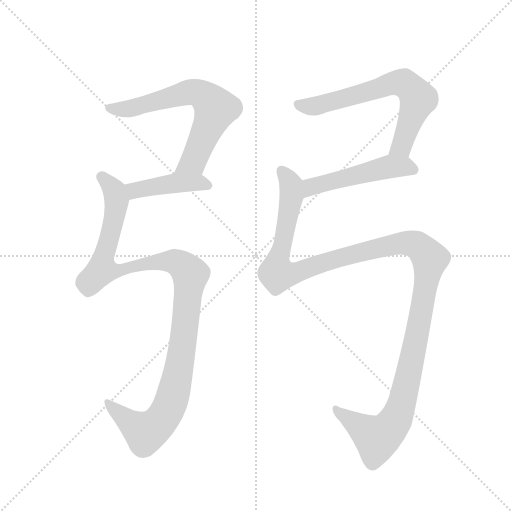
t = 0.00 s
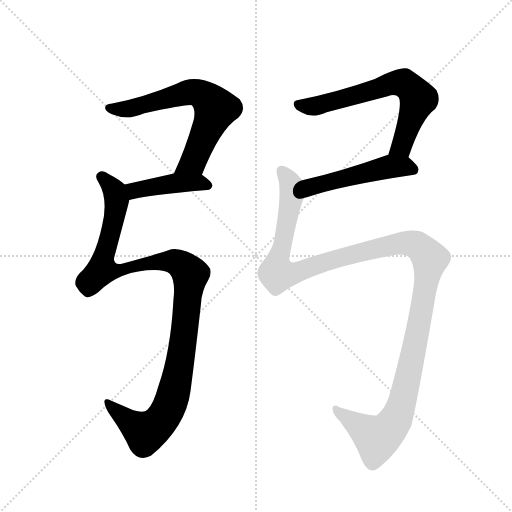
t = 4.04 s
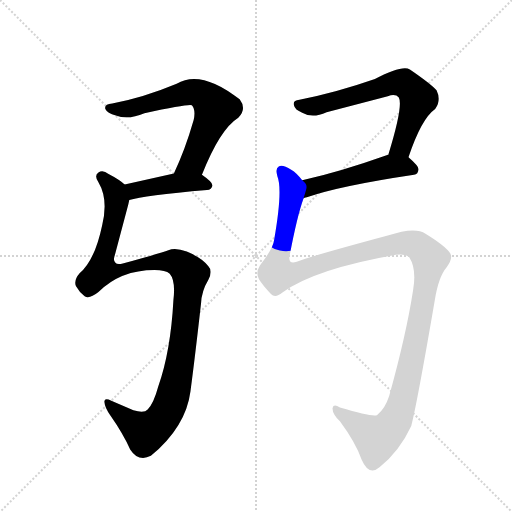
t = 4.24 s
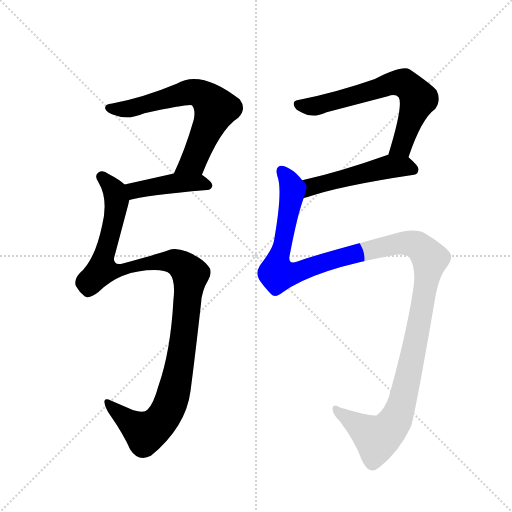
t = 4.44 s
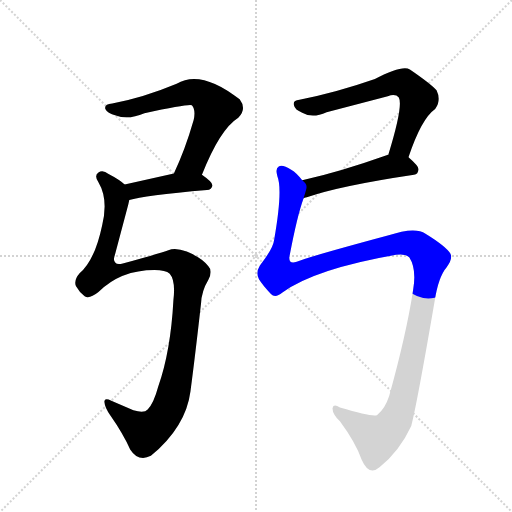
t = 4.64 s
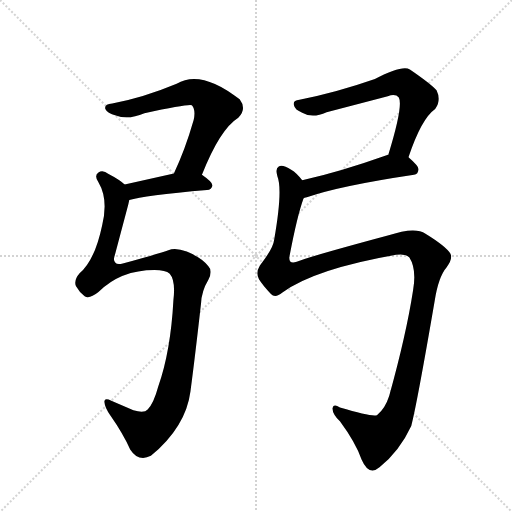
t = 5.40 s

The animated SVG that drew these frames (rendered in a browser with its animation timeline set to each time). Animation: 6 CSS @keyframes rules; one cycle of 5.40 s.

<svg version="1.1" viewBox="0 0 1024 1024" xmlns="http://www.w3.org/2000/svg">
  <g stroke="lightgray" stroke-dasharray="1,1" stroke-width="1" transform="scale(4, 4)">
    <line x1="0" y1="0" x2="256" y2="256"></line>
    <line x1="256" y1="0" x2="0" y2="256"></line>
    <line x1="128" y1="0" x2="128" y2="256"></line>
    <line x1="0" y1="128" x2="256" y2="128"></line>
  </g>
  <g transform="scale(0.92, -0.92) translate(60, -900)">
    <style type="text/css">
      
        @keyframes keyframes0 {
          from {
            stroke: blue;
            stroke-dashoffset: 668;
            stroke-width: 128;
          }
          68% {
            animation-timing-function: step-end;
            stroke: blue;
            stroke-dashoffset: 0;
            stroke-width: 128;
          }
          to {
            stroke: black;
            stroke-width: 1024;
          }
        }
        #make-me-a-hanzi-animation-0 {
          animation: keyframes0 0.7936197916666666s both;
          animation-delay: 0s;
          animation-timing-function: linear;
        }
      
        @keyframes keyframes1 {
          from {
            stroke: blue;
            stroke-dashoffset: 436;
            stroke-width: 128;
          }
          59% {
            animation-timing-function: step-end;
            stroke: blue;
            stroke-dashoffset: 0;
            stroke-width: 128;
          }
          to {
            stroke: black;
            stroke-width: 1024;
          }
        }
        #make-me-a-hanzi-animation-1 {
          animation: keyframes1 0.6048177083333334s both;
          animation-delay: 0.7936197916666666s;
          animation-timing-function: linear;
        }
      
        @keyframes keyframes2 {
          from {
            stroke: blue;
            stroke-dashoffset: 1145;
            stroke-width: 128;
          }
          79% {
            animation-timing-function: step-end;
            stroke: blue;
            stroke-dashoffset: 0;
            stroke-width: 128;
          }
          to {
            stroke: black;
            stroke-width: 1024;
          }
        }
        #make-me-a-hanzi-animation-2 {
          animation: keyframes2 1.1818033854166667s both;
          animation-delay: 1.3984375s;
          animation-timing-function: linear;
        }
      
        @keyframes keyframes3 {
          from {
            stroke: blue;
            stroke-dashoffset: 671;
            stroke-width: 128;
          }
          69% {
            animation-timing-function: step-end;
            stroke: blue;
            stroke-dashoffset: 0;
            stroke-width: 128;
          }
          to {
            stroke: black;
            stroke-width: 1024;
          }
        }
        #make-me-a-hanzi-animation-3 {
          animation: keyframes3 0.7960611979166666s both;
          animation-delay: 2.580240885416667s;
          animation-timing-function: linear;
        }
      
        @keyframes keyframes4 {
          from {
            stroke: blue;
            stroke-dashoffset: 508;
            stroke-width: 128;
          }
          62% {
            animation-timing-function: step-end;
            stroke: blue;
            stroke-dashoffset: 0;
            stroke-width: 128;
          }
          to {
            stroke: black;
            stroke-width: 1024;
          }
        }
        #make-me-a-hanzi-animation-4 {
          animation: keyframes4 0.6634114583333334s both;
          animation-delay: 3.3763020833333335s;
          animation-timing-function: linear;
        }
      
        @keyframes keyframes5 {
          from {
            stroke: blue;
            stroke-dashoffset: 1367;
            stroke-width: 128;
          }
          82% {
            animation-timing-function: step-end;
            stroke: blue;
            stroke-dashoffset: 0;
            stroke-width: 128;
          }
          to {
            stroke: black;
            stroke-width: 1024;
          }
        }
        #make-me-a-hanzi-animation-5 {
          animation: keyframes5 1.3624674479166667s both;
          animation-delay: 4.039713541666667s;
          animation-timing-function: linear;
        }
      
    </style>
    
      <path d="M 379 520 Q 418 619 458 644 Q 477 663 461 684 Q 377 750 324 718 Q 252 688 184 675 Q 166 674 169 663 Q 173 654 192 649 Q 219 639 254 654 Q 353 675 357 671 Q 366 661 361 639 Q 342 573 318 523 C 305 496 368 492 379 520 Z" fill="lightgray"></path>
    
      <path d="M 221 465 Q 252 475 390 487 Q 400 488 402 497 Q 402 504 379 520 C 361 533 347 530 318 523 L 211 499 C 182 492 192 457 221 465 Z" fill="lightgray"></path>
    
      <path d="M 211 499 Q 201 509 176 522 Q 163 532 154 525 Q 144 518 154 504 Q 176 467 162 410 Q 146 334 113 306 Q 100 291 105 278 Q 112 265 124 256 Q 134 249 154 265 Q 202 313 276 313 Q 300 313 309 305 Q 322 290 317 248 Q 311 136 284 60 Q 274 23 261 10 Q 254 1 230 8 L 182 29 Q 166 36 167 26 Q 168 13 180 -3 Q 208 -43 223 -77 Q 241 -105 268 -91 Q 344 -28 354 49 Q 364 124 377 240 Q 378 267 393 292 Q 403 311 393 321 Q 380 339 346 353 Q 321 363 306 356 Q 290 350 207 327 Q 194 324 191 329 Q 185 333 190 347 L 219 456 Q 220 460 221 465 C 227 488 227 488 211 499 Z" fill="lightgray"></path>
    
      <path d="M 828 558 Q 856 642 886 663 Q 900 682 889 704 Q 875 719 831 749 Q 814 759 755 728 Q 669 698 591 683 Q 576 682 579 671 Q 581 661 597 655 Q 619 642 650 656 L 783 691 Q 800 697 807 688 Q 817 670 784 563 C 775 534 818 530 828 558 Z" fill="lightgray"></path>
    
      <path d="M 600 469 Q 601 470 607 471 Q 679 496 840 520 Q 849 521 850 532 Q 850 539 828 558 C 814 571 813 571 784 563 Q 783 564 782 563 Q 681 527 597 508 C 568 501 571 461 600 469 Z" fill="lightgray"></path>
    
      <path d="M 597 508 Q 585 524 573 531 Q 554 543 546 538 Q 538 534 543 517 Q 555 487 536 379 Q 534 360 505 323 Q 495 307 503 293 Q 511 280 529 261 Q 538 251 554 264 Q 624 315 801 346 Q 822 349 830 340 Q 846 315 838 269 Q 823 172 786 39 Q 777 11 760 -2 Q 753 -8 679 14 Q 665 23 663 13 Q 662 1 679 -16 Q 713 -62 726 -99 Q 742 -136 765 -116 Q 809 -80 834 -26 Q 846 19 885 246 Q 893 298 911 319 Q 925 338 919 349 Q 909 365 865 392 Q 842 408 783 388 Q 612 342 585 331 Q 568 325 569 341 Q 586 431 600 469 C 609 497 609 497 597 508 Z" fill="lightgray"></path>
    
    
      <clipPath id="make-me-a-hanzi-clip-0">
        <path d="M 379 520 Q 418 619 458 644 Q 477 663 461 684 Q 377 750 324 718 Q 252 688 184 675 Q 166 674 169 663 Q 173 654 192 649 Q 219 639 254 654 Q 353 675 357 671 Q 366 661 361 639 Q 342 573 318 523 C 305 496 368 492 379 520 Z"></path>
      </clipPath>
      <path clip-path="url(#make-me-a-hanzi-clip-0)" d="M 179 665 L 226 664 L 361 700 L 399 678 L 408 663 L 406 656 L 365 559 L 360 549 L 326 527" fill="none" id="make-me-a-hanzi-animation-0" stroke-dasharray="540 1080" stroke-linecap="round"></path>
    
      <clipPath id="make-me-a-hanzi-clip-1">
        <path d="M 221 465 Q 252 475 390 487 Q 400 488 402 497 Q 402 504 379 520 C 361 533 347 530 318 523 L 211 499 C 182 492 192 457 221 465 Z"></path>
      </clipPath>
      <path clip-path="url(#make-me-a-hanzi-clip-1)" d="M 223 472 L 232 486 L 299 499 L 371 503 L 393 496" fill="none" id="make-me-a-hanzi-animation-1" stroke-dasharray="308 616" stroke-linecap="round"></path>
    
      <clipPath id="make-me-a-hanzi-clip-2">
        <path d="M 211 499 Q 201 509 176 522 Q 163 532 154 525 Q 144 518 154 504 Q 176 467 162 410 Q 146 334 113 306 Q 100 291 105 278 Q 112 265 124 256 Q 134 249 154 265 Q 202 313 276 313 Q 300 313 309 305 Q 322 290 317 248 Q 311 136 284 60 Q 274 23 261 10 Q 254 1 230 8 L 182 29 Q 166 36 167 26 Q 168 13 180 -3 Q 208 -43 223 -77 Q 241 -105 268 -91 Q 344 -28 354 49 Q 364 124 377 240 Q 378 267 393 292 Q 403 311 393 321 Q 380 339 346 353 Q 321 363 306 356 Q 290 350 207 327 Q 194 324 191 329 Q 185 333 190 347 L 219 456 Q 220 460 221 465 C 227 488 227 488 211 499 Z"></path>
      </clipPath>
      <path clip-path="url(#make-me-a-hanzi-clip-2)" d="M 162 515 L 189 484 L 194 465 L 162 314 L 188 310 L 242 325 L 311 332 L 330 327 L 354 303 L 331 110 L 315 37 L 296 -5 L 280 -25 L 254 -39 L 176 21" fill="none" id="make-me-a-hanzi-animation-2" stroke-dasharray="1017 2034" stroke-linecap="round"></path>
    
      <clipPath id="make-me-a-hanzi-clip-3">
        <path d="M 828 558 Q 856 642 886 663 Q 900 682 889 704 Q 875 719 831 749 Q 814 759 755 728 Q 669 698 591 683 Q 576 682 579 671 Q 581 661 597 655 Q 619 642 650 656 L 783 691 Q 800 697 807 688 Q 817 670 784 563 C 775 534 818 530 828 558 Z"></path>
      </clipPath>
      <path clip-path="url(#make-me-a-hanzi-clip-3)" d="M 588 674 L 625 669 L 795 720 L 821 718 L 849 685 L 813 582 L 793 574" fill="none" id="make-me-a-hanzi-animation-3" stroke-dasharray="543 1086" stroke-linecap="round"></path>
    
      <clipPath id="make-me-a-hanzi-clip-4">
        <path d="M 600 469 Q 601 470 607 471 Q 679 496 840 520 Q 849 521 850 532 Q 850 539 828 558 C 814 571 813 571 784 563 Q 783 564 782 563 Q 681 527 597 508 C 568 501 571 461 600 469 Z"></path>
      </clipPath>
      <path clip-path="url(#make-me-a-hanzi-clip-4)" d="M 602 476 L 621 495 L 783 537 L 818 539 L 839 531" fill="none" id="make-me-a-hanzi-animation-4" stroke-dasharray="380 760" stroke-linecap="round"></path>
    
      <clipPath id="make-me-a-hanzi-clip-5">
        <path d="M 597 508 Q 585 524 573 531 Q 554 543 546 538 Q 538 534 543 517 Q 555 487 536 379 Q 534 360 505 323 Q 495 307 503 293 Q 511 280 529 261 Q 538 251 554 264 Q 624 315 801 346 Q 822 349 830 340 Q 846 315 838 269 Q 823 172 786 39 Q 777 11 760 -2 Q 753 -8 679 14 Q 665 23 663 13 Q 662 1 679 -16 Q 713 -62 726 -99 Q 742 -136 765 -116 Q 809 -80 834 -26 Q 846 19 885 246 Q 893 298 911 319 Q 925 338 919 349 Q 909 365 865 392 Q 842 408 783 388 Q 612 342 585 331 Q 568 325 569 341 Q 586 431 600 469 C 609 497 609 497 597 508 Z"></path>
      </clipPath>
      <path clip-path="url(#make-me-a-hanzi-clip-5)" d="M 552 529 L 569 505 L 574 473 L 546 345 L 543 304 L 590 309 L 669 337 L 815 372 L 847 366 L 875 337 L 838 129 L 811 14 L 798 -16 L 760 -52 L 671 10" fill="none" id="make-me-a-hanzi-animation-5" stroke-dasharray="1239 2478" stroke-linecap="round"></path>
    
  </g>
</svg>
